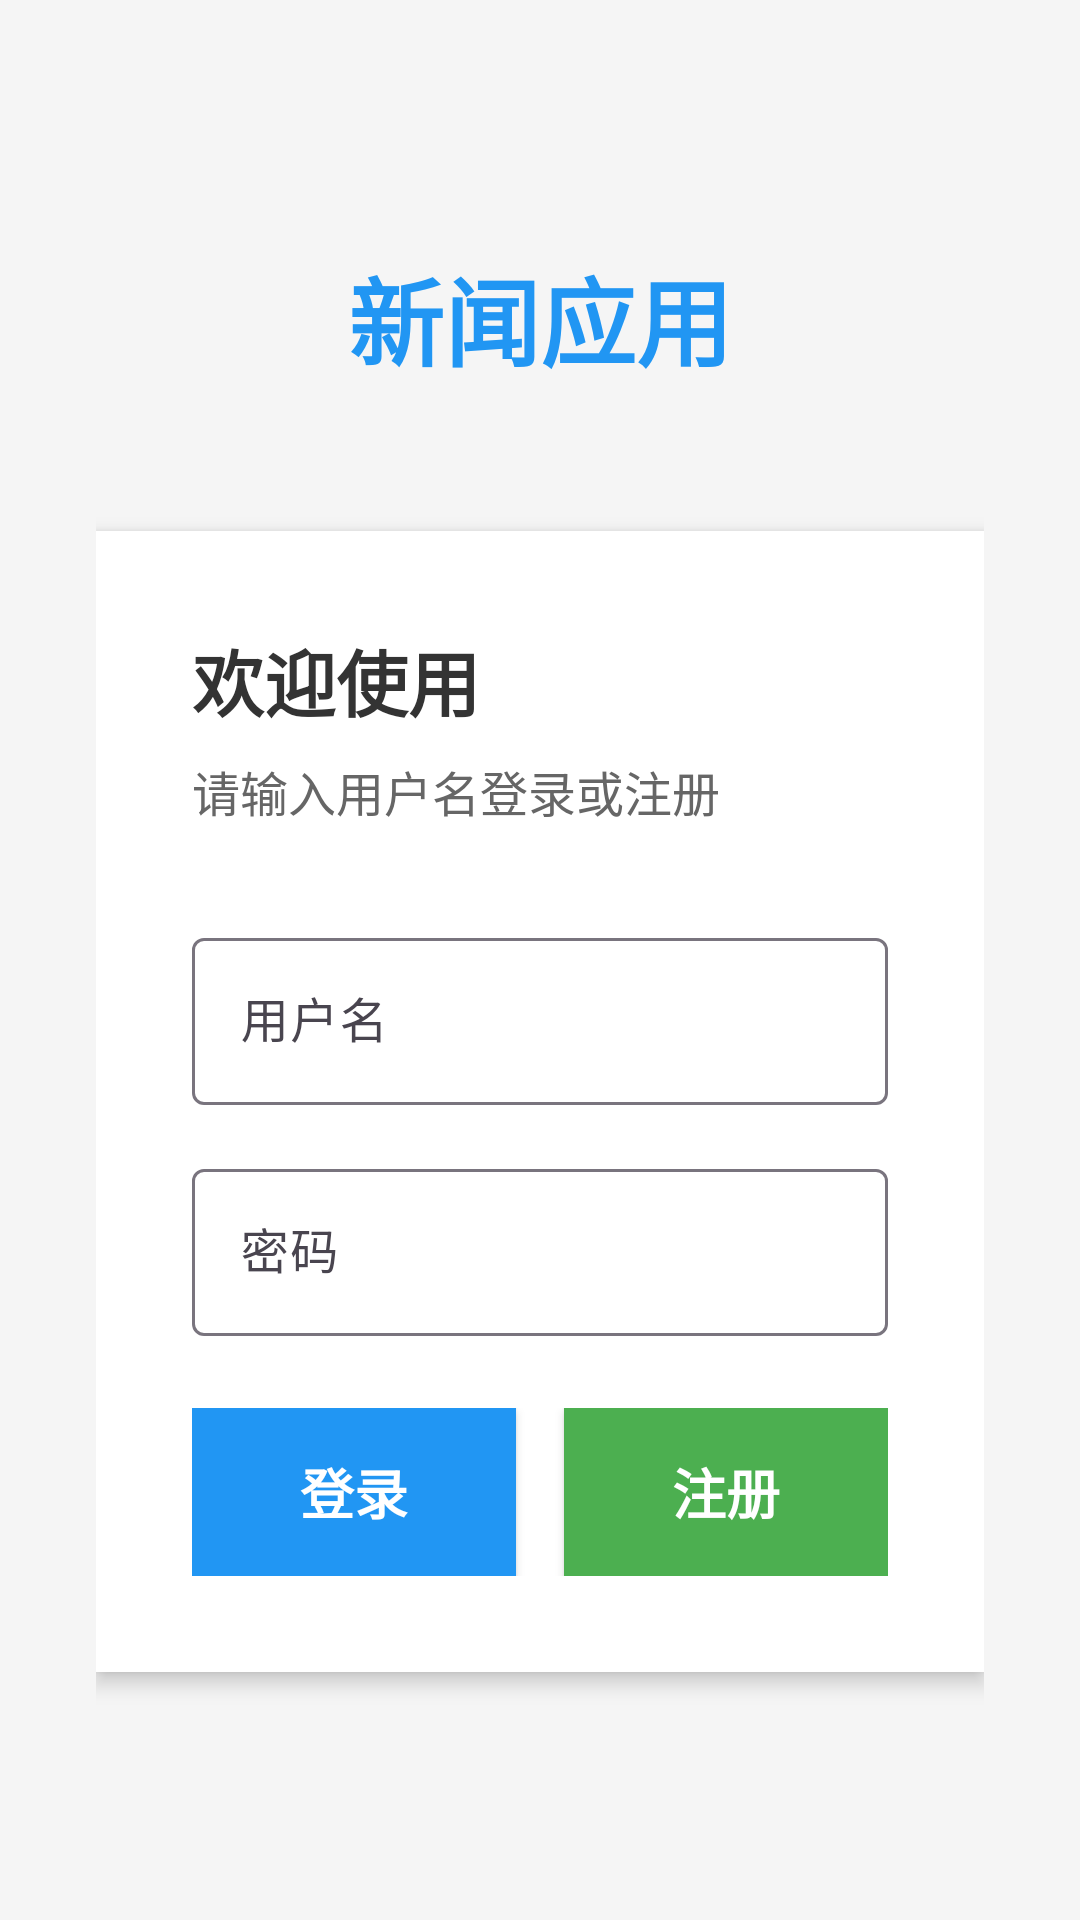

Produce the Android XML layout that renders to this screen, including the resource entries it uses.
<!-- AndroidManifest.xml: activity theme Theme.MyApplication1 -->
<!-- res/layout/activity_login.xml -->
<?xml version="1.0" encoding="utf-8"?>
<LinearLayout xmlns:android="http://schemas.android.com/apk/res/android"
    android:layout_width="match_parent"
    android:layout_height="match_parent"
    android:orientation="vertical"
    android:background="#F5F5F5"
    android:padding="32dp"
    android:gravity="center">

    
    <TextView
        android:layout_width="wrap_content"
        android:layout_height="wrap_content"
        android:text="新闻应用"
        android:textSize="32sp"
        android:textStyle="bold"
        android:textColor="#2196F3"
        android:layout_marginBottom="48dp" />

    
    <LinearLayout
        android:layout_width="match_parent"
        android:layout_height="wrap_content"
        android:orientation="vertical"
        android:background="@android:color/white"
        android:padding="32dp"
        android:elevation="4dp">

        <TextView
            android:layout_width="wrap_content"
            android:layout_height="wrap_content"
            android:text="欢迎使用"
            android:textSize="24sp"
            android:textStyle="bold"
            android:textColor="#333333"
            android:layout_marginBottom="8dp" />

        <TextView
            android:layout_width="wrap_content"
            android:layout_height="wrap_content"
            android:text="请输入用户名登录或注册"
            android:textSize="16sp"
            android:textColor="#666666"
            android:layout_marginBottom="32dp" />

        
        <com.google.android.material.textfield.TextInputLayout
            android:layout_width="match_parent"
            android:layout_height="wrap_content"
            android:layout_marginBottom="16dp"
            android:hint="@string/hint_username">

            <com.google.android.material.textfield.TextInputEditText
                android:id="@+id/et_username"
                android:layout_width="match_parent"
                android:layout_height="wrap_content"
                android:inputType="text"
                android:maxLines="1" />

        </com.google.android.material.textfield.TextInputLayout>

        
        <com.google.android.material.textfield.TextInputLayout
            android:layout_width="match_parent"
            android:layout_height="wrap_content"
            android:layout_marginBottom="24dp"
            android:hint="@string/hint_password">

            <com.google.android.material.textfield.TextInputEditText
                android:id="@+id/et_password"
                android:layout_width="match_parent"
                android:layout_height="wrap_content"
                android:inputType="textPassword"
                android:maxLines="1" />

        </com.google.android.material.textfield.TextInputLayout>

        
        <LinearLayout
            android:layout_width="match_parent"
            android:layout_height="wrap_content"
            android:orientation="horizontal"
            android:baselineAligned="false">

            <Button
                android:id="@+id/btn_login"
                android:layout_width="0dp"
                android:layout_height="56dp"
                android:layout_weight="1"
                android:text="@string/btn_login"
                android:textSize="18sp"
                android:textStyle="bold"
                android:background="#2196F3"
                android:textColor="@android:color/white"
                android:layout_marginEnd="8dp" />

            <Button
                android:id="@+id/btn_register"
                android:layout_width="0dp"
                android:layout_height="56dp"
                android:layout_weight="1"
                android:text="@string/btn_register"
                android:textSize="18sp"
                android:textStyle="bold"
                android:background="#4CAF50"
                android:textColor="@android:color/white"
                android:layout_marginStart="8dp" />

        </LinearLayout>

    </LinearLayout>

</LinearLayout>
<!-- resources referenced by this layout -->
<resources>
  <string name="btn_login">登录</string>
  <string name="btn_register">注册</string>
  <string name="hint_password">密码</string>
  <string name="hint_username">用户名</string>
  <style name="Theme.MyApplication1" parent="Base.Theme.MyApplication1" />
  <style name="Base.Theme.MyApplication1" parent="Theme.Material3.DayNight.NoActionBar">
          
          <item name="colorPrimary">#2196F3</item>
          <item name="colorPrimaryDark">#1976D2</item>
          <item name="colorAccent">#FF9800</item>
      </style>
</resources>
